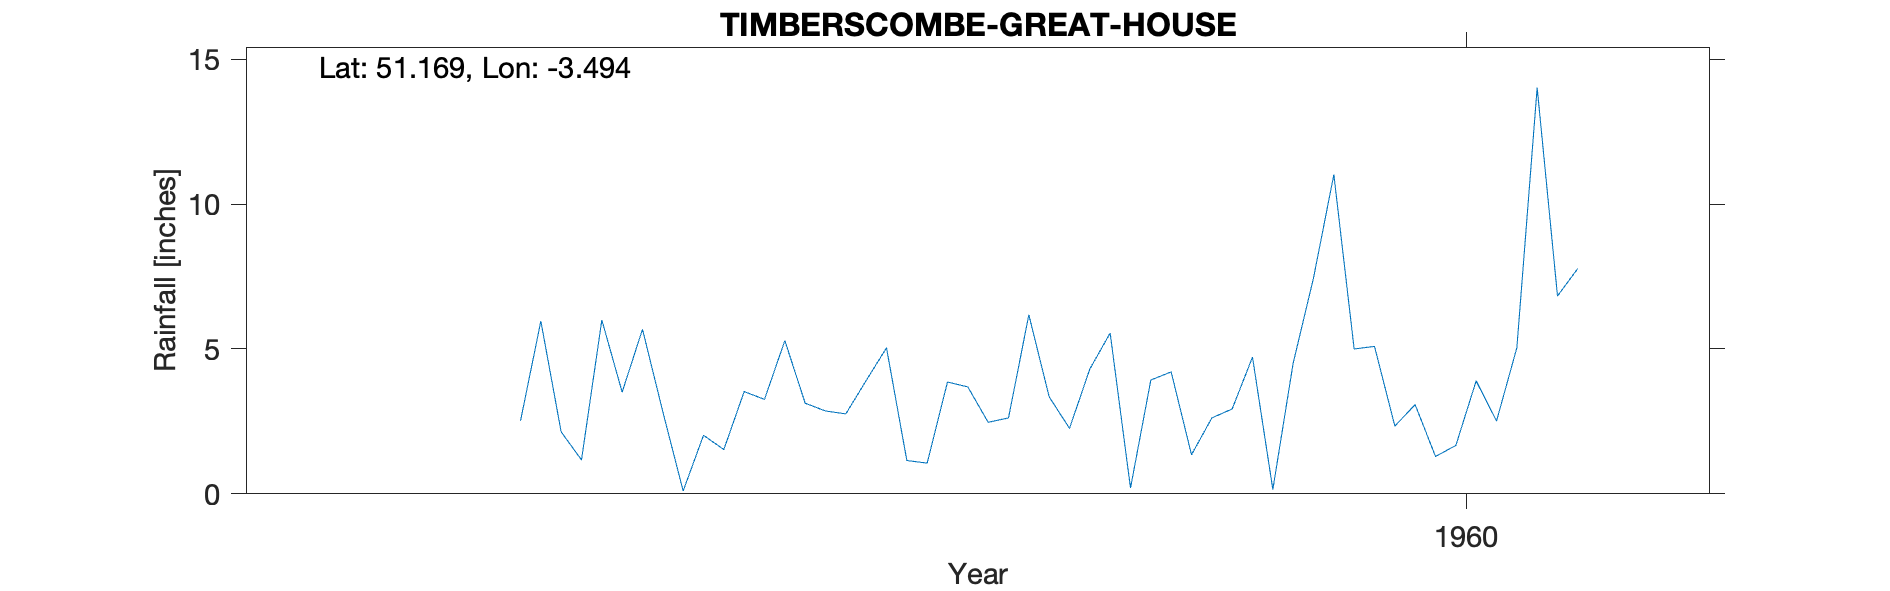

Source data for this figure (header and first rows):
TIMBERSCOMBE-GREAT-HOUSE, , , , , , , , , , 
Grid ref, SS956422, Long, -3.494, Lat, 51.17, Elevation, 260, ft, , 
Station no, 2091/7, , , , , , , , , 
, 1951, 1952, 1953, 1954, 1955, 1956, 1957, 1958, 1959, 1960
January, , , , , , , 3.51, 3.91, 5.55, 5
February, , , , , , , 5.68, 5.04, 0.2, 5.09
March, , , , , , , 2.83, 1.15, 3.93, 2.34
April, , , , , , , 0.1, 1.06, 4.21, 3.08
May, , , , , , , 2.02, 3.86, 1.35, 1.29
June, , , , , , , 1.53, 3.69, 2.62, 1.67
July, , , , , , , 3.53, 2.47, 2.93, 3.9
August, , , , , , 2.52, 3.26, 2.62, 4.72, 2.51
September, , , , , , 5.96, 5.29, 6.18, 0.15, 5.04
October, , , , , , 2.14, 3.13, 3.35, 4.51, 14.02
November, , , , , , 1.17, 2.86, 2.26, 7.45, 6.83
December, , , , , , 6, 2.76, 4.31, 11.02, 7.78
Total, , , , , , , 36.5, 39.9, 48.64, 58.55
Post 1960 known as Timberscombe SRC_ID 9…, , , , , , , , , , 
1956-1973, , , , , , , , , , 
